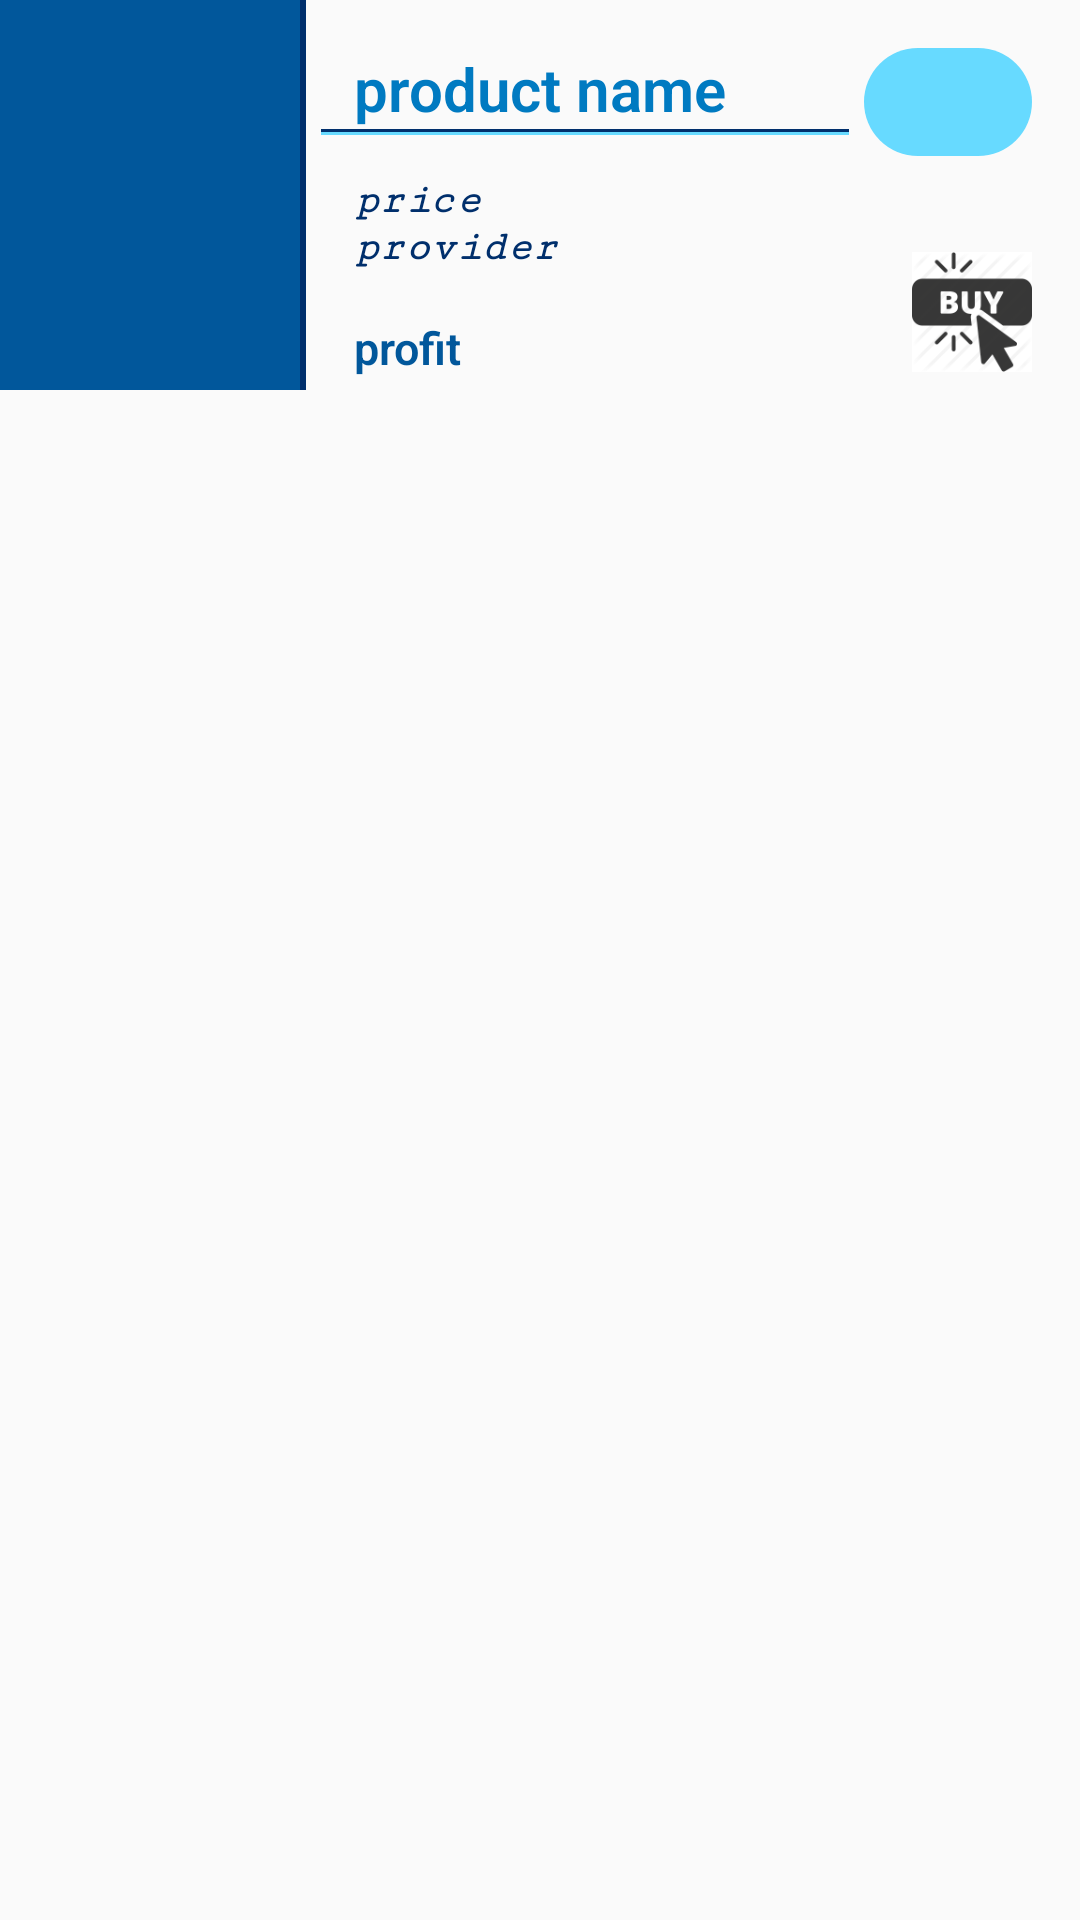

Here is an Android app screen rendered from its layout file. Give the layout XML and the strings, colors and styles it references.
<!-- AndroidManifest.xml: application theme AppTheme -->
<!-- res/layout/product_list.xml -->
<?xml version="1.0" encoding="utf-8"?>
<LinearLayout xmlns:android="http://schemas.android.com/apk/res/android"
    style="@style/LinearListView">

    <ImageView
        android:id="@+id/product_foto"
        android:scaleType="centerCrop"
        style="@style/ImageProductListView" />

    <View style="@style/ViewImageListView" />

    <RelativeLayout
        android:layout_width="match_parent"
        android:layout_height="130dp">

        <TextView
            android:id="@+id/product_name"
            style="@style/ProductNameListView"
            android:text="product name"/>

        <TextView
            android:id="@+id/amount"
            style="@style/StockProductListView" />

        <View
            android:id="@+id/view1"
            style="@style/ViewProductNameListView" />

        <View
            android:id="@+id/view2"
            style="@style/ViewProductNameListView"
            android:layout_below="@id/view1"
            android:background="@color/colorStock" />

        <TextView
            android:id="@+id/price"
            style="@style/ProductPriceListView"
            android:layout_below="@id/product_name"
            android:layout_marginTop="16dp"
            android:text="price"/>

        <TextView
            android:id="@+id/provider_product"
            style="@style/ProviderListView"
            android:text="provider"/>

        <TextView
            android:id="@+id/text_view_sale"
            style="@style/ProductSold"
            android:text="profit"/>

        <ImageView
            android:id="@+id/but_button"
            android:background="@android:color/white"
            style="@style/ButButton" />
    </RelativeLayout>

</LinearLayout>
<!-- resources referenced by this layout -->
<resources>
  <color name="colorStock">#67daff</color>
  <style name="ButButton">
          <item name="android:layout_width">40dp</item>
          <item name="android:layout_height">40dp</item>
          <item name="android:layout_alignParentBottom">true</item>
          <item name="android:layout_alignParentRight">true</item>
          <item name="android:layout_marginBottom">6dp</item>
          <item name="android:layout_marginRight">16dp</item>
          <item name="android:background">@drawable/background_button</item>
          <item name="android:src">@drawable/buy_product</item>
      </style>
  <style name="ImageProductListView">
          <item name="android:layout_width">100dp</item>
          <item name="android:layout_height">130dp</item>
          <item name="android:scaleType">fitXY</item>
          <item name="android:layout_gravity">start</item>
          <item name="android:background">@color/colorPrimary</item>
      </style>
  <style name="LinearListView">
          <item name="android:layout_width">match_parent</item>
          <item name="android:layout_height">match_parent</item>
          <item name="android:orientation">horizontal</item>
      </style>
  <style name="ProductNameListView">
          <item name="android:layout_width">wrap_content</item>
          <item name="android:layout_height">wrap_content</item>
          <item name="android:layout_marginLeft">16dp</item>
          <item name="android:layout_marginTop">16dp</item>
          <item name="android:fontFamily">sans-serif-light</item>
          <item name="android:textColor">@color/colorAppOscuro</item>
          <item name="android:textSize">20sp</item>
          <item name="android:textStyle">bold</item>
      </style>
  <style name="ProductPriceListView">
          <item name="android:layout_width">wrap_content</item>
          <item name="android:layout_height">wrap_content</item>
          <item name="android:layout_marginLeft">16dp</item>
          <item name="android:fontFamily">serif-monospace</item>
          <item name="android:textColor">@color/colorAccent</item>
          <item name="android:textStyle">bold|italic</item>
          <item name="android:textAppearance">@style/Base.TextAppearance.AppCompat.Small</item>
      </style>
  <style name="ViewImageListView">
          <item name="android:layout_width">2dp</item>
          <item name="android:layout_height">130dp</item>
          <item name="android:background">@color/colorAccent</item>
      </style>
  <style name="ViewProductNameListView">
          <item name="android:layout_width">match_parent</item>
          <item name="android:layout_height">1dp</item>
          <item name="android:layout_below">@id/product_name</item>
          <item name="android:layout_marginLeft">5dp</item>
          <item name="android:layout_marginRight">5dp</item>
          <item name="android:layout_toLeftOf">@id/amount</item>
          <item name="android:background">@color/colorAccent</item>
      </style>
  <style name="AppTheme" parent="Theme.AppCompat.Light.DarkActionBar">
          
          <item name="colorPrimary">@color/colorPrimary</item>
          <item name="colorPrimaryDark">@color/colorPrimaryDark</item>
          <item name="colorAccent">@color/colorAccent</item>
      </style>
  <color name="colorPrimary">#01579b</color>
  <color name="colorAppOscuro">#007ac1</color>
  <color name="colorAccent">#002f6c</color>
  <!-- drawable background_stock (drawable) -->
  <?xml version="1.0" encoding="utf-8"?>
  <shape xmlns:android="http://schemas.android.com/apk/res/android"
      android:shape="rectangle">
      <solid android:color="@color/colorStock" />
      <size
          android:width="56dp"
          android:height="36dp" />
      <corners android:radius="20dp" />
  </shape>
  <color name="colorPrimaryDark">#4f83cc</color>
</resources>
